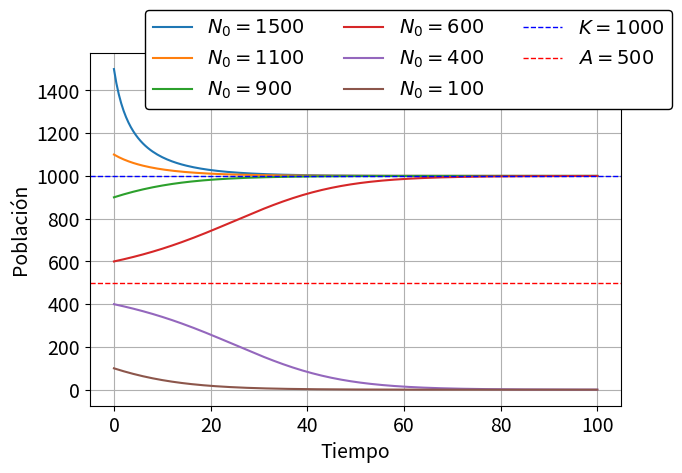

Write Python code to recreate this figure.
import numpy as np
import matplotlib.pyplot as plt

# Parámetros
r = 0.1       # tasa intrínseca
K = 1000.0    # capacidad de carga
A = 500.0     # umbral de Allee
t_max = 100
dt = 0.5
t = np.arange(0, t_max + dt, dt)

# Condiciones iniciales
N0_list = [1500.0, 1100.0, 900.0, 600.0, 400.0, 100.0]

# Configuración general de tamaño de fuente (CLAVE)
plt.rcParams.update({'font.size': 14})

# Función de crecimiento de Allee
def dN_dt(N, r, K, A):
    return r * N * (1 - N/K) * (N/A - 1)

# Método Runge–Kutta de cuarto orden
def runge_kutta4(f, N0, t, r, K, A):
    N = np.zeros(len(t))
    N[0] = N0
    for i in range(1, len(t)):
        dt = t[i] - t[i-1]
        k1 = f(N[i-1], r, K, A)
        k2 = f(N[i-1] + 0.5*k1*dt, r, K, A)
        k3 = f(N[i-1] + 0.5*k2*dt, r, K, A)
        k4 = f(N[i-1] + k3*dt, r, K, A)
        N[i] = N[i-1] + (dt/6)*(k1 + 2*k2 + 2*k3 + k4)
    return N

# Gráfica
plt.figure(figsize=(7,5))
for N0 in N0_list:
    N = runge_kutta4(dN_dt, N0, t, r, K, A)
    plt.plot(t, N, label=fr"$N_0 = {N0:g}$")

# Líneas de referencia
plt.axhline(K, linestyle="--", linewidth=1.0, color='blue', label=fr"$K={K:g}$")
plt.axhline(A, linestyle="--", linewidth=1.0, color='red', label=fr"$A={A:g}$")


plt.xlabel("Tiempo")
plt.ylabel("Población")
plt.grid(True)
plt.legend(
    loc='upper center',         # posición arriba
    bbox_to_anchor=(0.60, 1.15), # fuera del gráfico
    ncol=3,                     # número de columnas
    frameon=True,                # dibuja el cuadro
    fancybox=True,               # bordes redondeados
    framealpha=1.0,              # opacidad del fondo (0 transparente, 1 sólido)
    edgecolor='black'            # color del borde
)


plt.tight_layout()
plt.savefig("allee.png", dpi=800)
plt.show()
